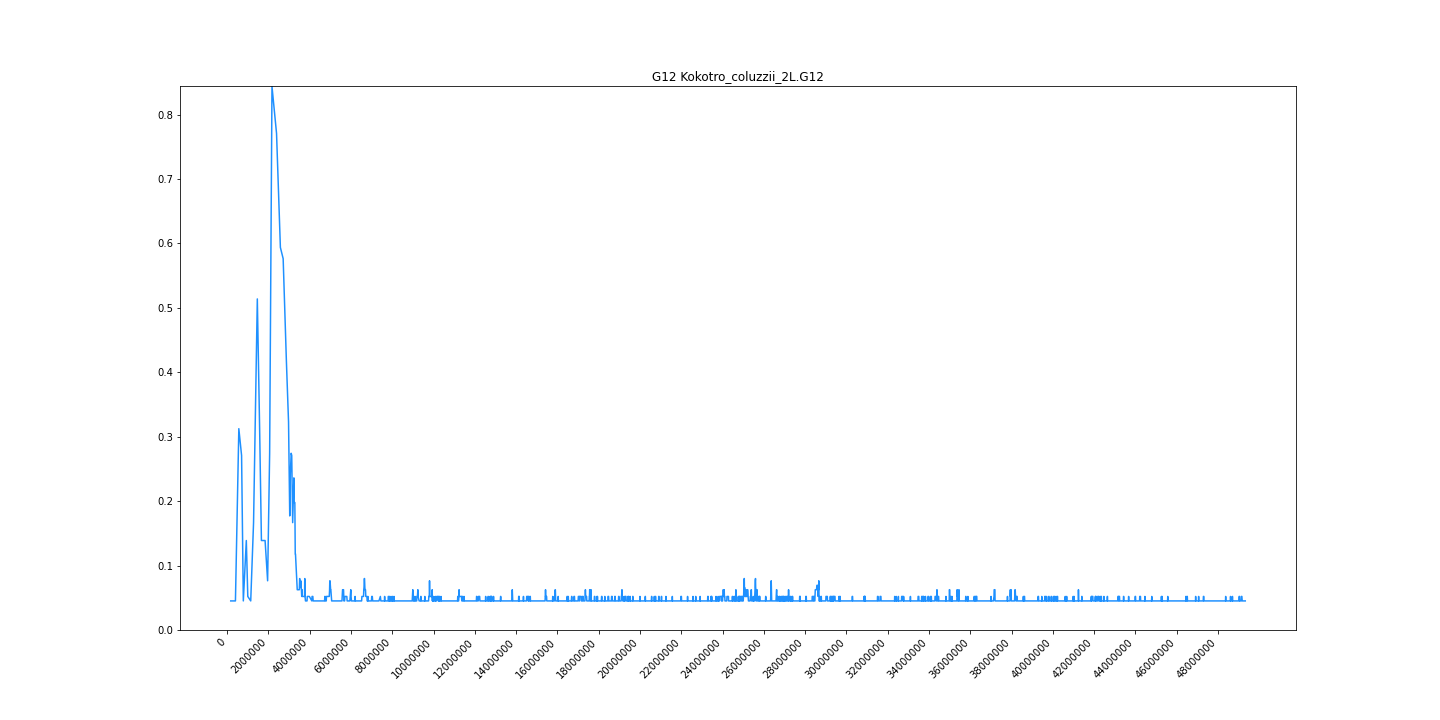

Source data for this figure (header and first rows):
midpoint	G12
170417	0.04514
303972	0.04514
398676	0.04514
562970	0.3125
696304	0.2708
780420	0.04514
925836	0.1389
996788	0.05208
1139041	0.04514
1276209	0.1667
1458422	0.5139
1570518	0.3125
1657618	0.1389
1834974	0.1389
1957360	0.07639
2055978	0.2743
2168706	0.8437
2389816	0.7708
2576109	0.5938
2710288	0.5764
2867796	0.4167
2970982	0.3229
3029214	0.1771
3059230	0.2431
3098910	0.2743
3125770	0.2708
3170902	0.1667
3203119	0.2014
3230038	0.2361
3245826	0.1979
3260812	0.1979
3276281	0.1979
3295730	0.1181
3307426	0.1181
3346642	0.09375
3379988	0.07639
3392610	0.0625
3407452	0.0625
3420884	0.0625
3433915	0.0625
3443982	0.0625
3459410	0.0625
3478188	0.0625
3492895	0.0625
3510670	0.07986
3524582	0.06597
3538920	0.06597
3563937	0.07639
3593991	0.0625
3609773	0.05208
3623662	0.0625
3635726	0.05208
3648610	0.05208
3673293	0.05208
3683192	0.05208
3694708	0.05208
3714620	0.05208
3723180	0.05208
3733684	0.05208
3745768	0.05208
... 5,074 more rows
